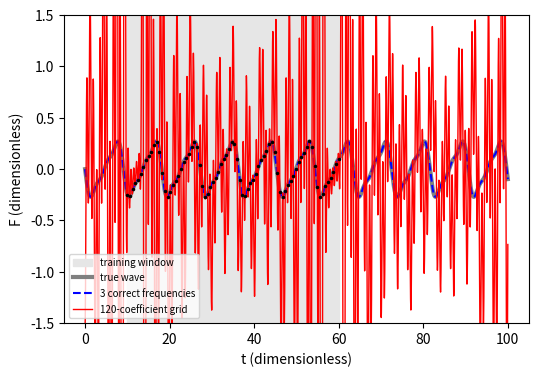

This chart was generated by the following Python code:
import numpy as np, matplotlib; matplotlib.use('Agg'); import matplotlib.pyplot as plt
L2 = np.log(2)
F = lambda x: -sum(np.sin(m*x*L2)/(m*2**(m/2)) for m in (1, 2, 3))/np.pi
des = lambda x, w: np.hstack([np.sin(np.outer(x, w)), np.cos(np.outer(x, w))])
ts = np.linspace(10, 60, 80)
w3 = L2*np.array([1, 2, 3.]); wg = 8*np.arange(1, 61)/60
c3 = np.linalg.lstsq(des(ts, w3), F(ts), rcond=None)[0]
cg = np.linalg.lstsq(des(ts, wg), F(ts), rcond=None)[0]
tt = np.linspace(0, 100, 3000)
fig, ax = plt.subplots(figsize=(6, 4))
ax.axvspan(10, 60, color='0.9', label='training window')
ax.plot(tt, F(tt), color='0.5', lw=3, label='true wave')
ax.plot(tt, des(tt, w3) @ c3, 'b--', label='3 correct frequencies')
ax.plot(tt, des(tt, wg) @ cg, 'r-', lw=1, label='120-coefficient grid')
ax.plot(ts, F(ts), 'k.', ms=3)
ax.set_ylim(-1.5, 1.5); ax.set_xlabel('t (dimensionless)'); ax.set_ylabel('F (dimensionless)')
ax.legend(fontsize=7, loc='lower left')
plt.savefig('least-squares_re2.pdf', bbox_inches='tight')
